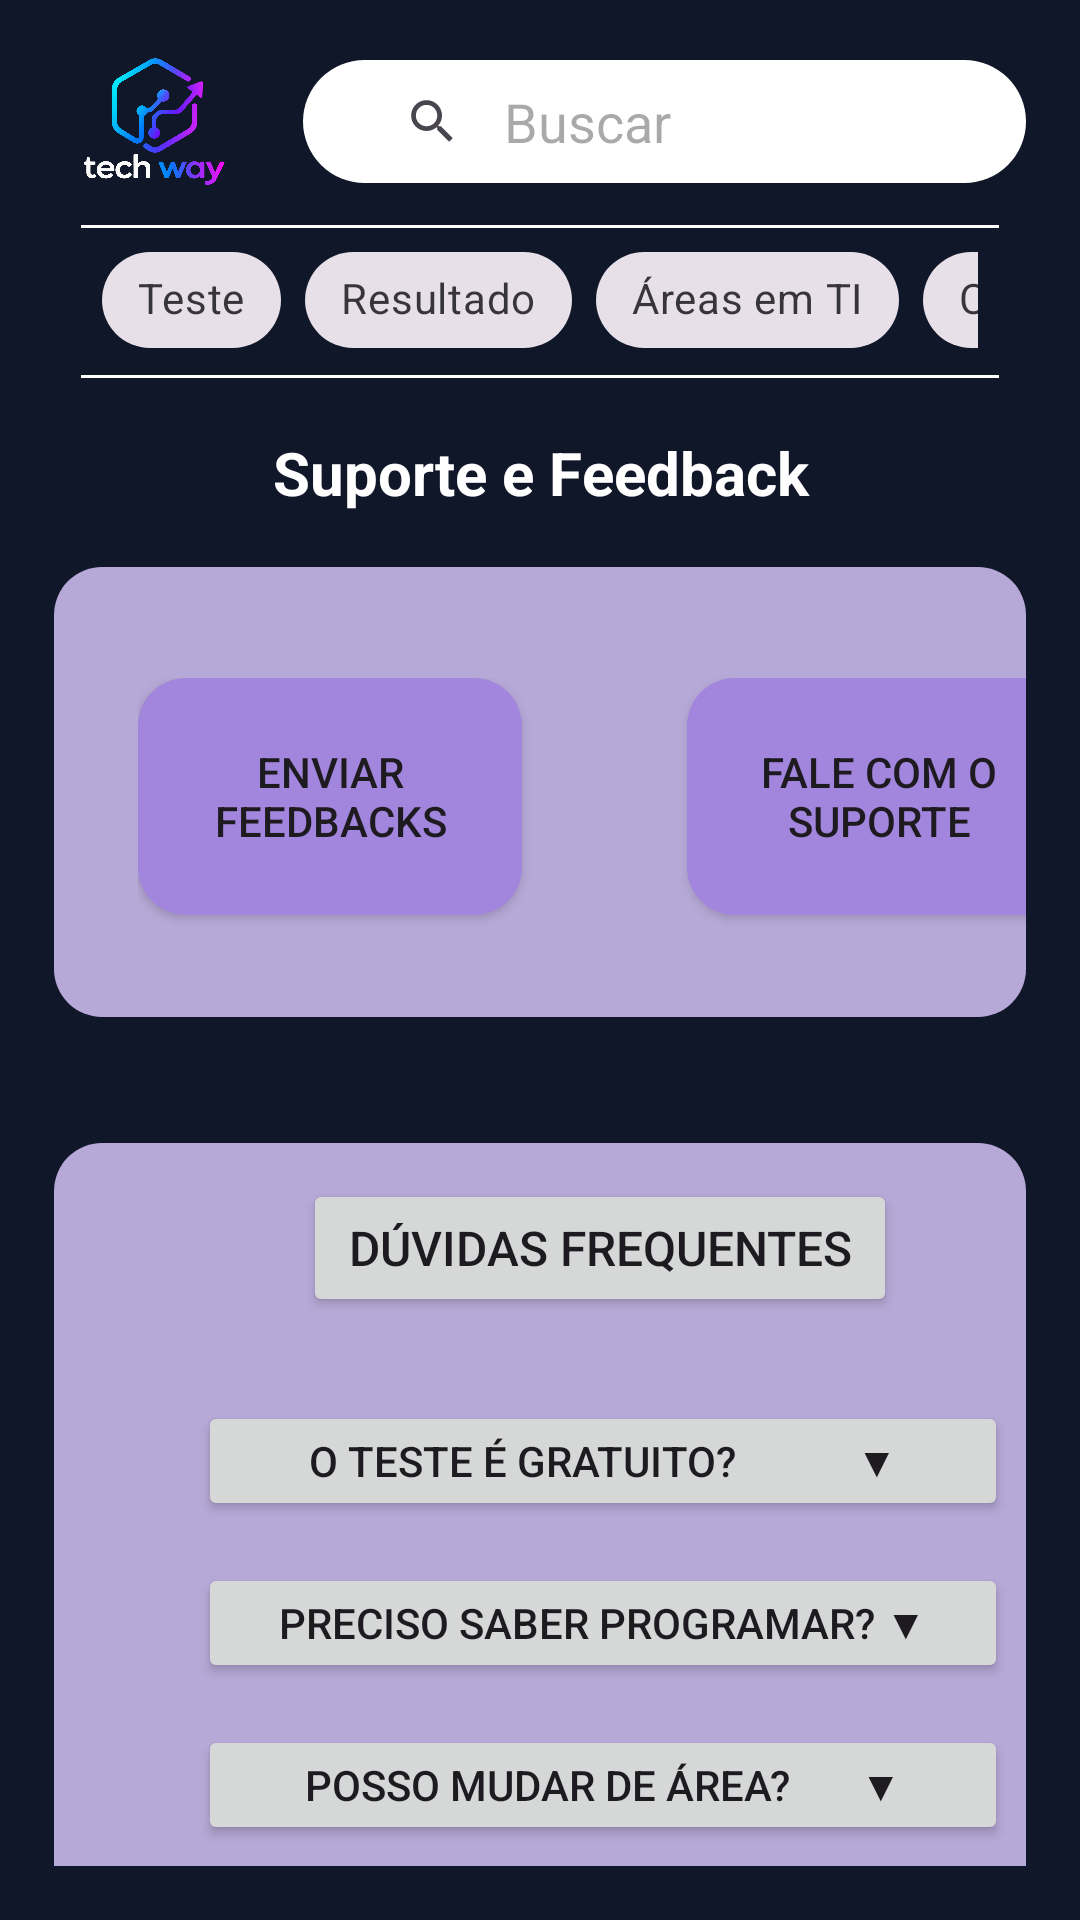

The Android layout XML behind this screen, and the referenced resources:
<!-- AndroidManifest.xml: application theme Theme.TechWayTCC -->
<!-- res/layout/suporte_main.xml -->
<?xml version="1.0" encoding="utf-8"?>
<LinearLayout xmlns:android="http://schemas.android.com/apk/res/android"
    xmlns:app="http://schemas.android.com/apk/res-auto"
    xmlns:tools="http://schemas.android.com/tools"
    android:id="@+id/main"
    android:layout_width="match_parent"
    android:layout_height="match_parent"
    android:background="#101728"
    android:orientation="vertical"
    tools:context=".carol.MainActivity">


    <LinearLayout
        android:layout_width="match_parent"
        android:layout_height="wrap_content"
        android:orientation="vertical"
        android:padding="18dp">

    
    <LinearLayout
        android:layout_width="match_parent"
        android:layout_height="wrap_content"
        android:gravity="center_vertical"
        android:orientation="horizontal">

        
        <LinearLayout
            android:layout_width="49dp"
            android:layout_height="45dp"
            android:padding="11dp"
            android:orientation="horizontal"
            android:layout_marginStart="9dp"
            android:background="@drawable/logo">
        </LinearLayout>

        
        <LinearLayout
            android:id="@+id/conteiner_Barra"
            android:layout_width="match_parent"
            android:layout_height="41dp"
            android:layout_marginLeft="25dp"
            android:orientation="horizontal">

            <androidx.appcompat.widget.SearchView

                android:id="@+id/barra_pesquisa"
                android:layout_width="match_parent"
                android:layout_height="wrap_content"
                android:background="@drawable/barra_arredondada"
                android:gravity="center"
                android:padding="11dp"
                app:iconifiedByDefault="false"
                app:queryBackground="@null"
                app:queryHint="Buscar" />
        </LinearLayout>

    </LinearLayout>

    
    <View
        android:layout_width="match_parent"
        android:layout_height="1dp"
        android:layout_marginTop="12dp"
        android:layout_marginStart="9dp"
        android:layout_marginEnd="9dp"
        android:background="#FFFFFF" />

    <LinearLayout
        android:layout_width="match_parent"
        android:layout_height="wrap_content"
        android:gravity="center_vertical"
        android:orientation="horizontal">


        <HorizontalScrollView
            android:layout_width="match_parent"
            android:layout_height="wrap_content"
            android:scrollbars="none"
            android:paddingStart="16dp"
            android:paddingEnd="16dp">

            <com.google.android.material.chip.ChipGroup
                android:layout_width="wrap_content"
                android:layout_height="wrap_content"
                android:orientation="horizontal">

                
                <com.google.android.material.chip.Chip
                    style="@style/Widget.MaterialComponents.Chip.Choice"
                    android:layout_width="wrap_content"
                    android:layout_height="wrap_content"
                    android:text="Teste"/>

                
                <com.google.android.material.chip.Chip
                    style="@style/Widget.MaterialComponents.Chip.Choice"
                    android:layout_width="wrap_content"
                    android:layout_height="wrap_content"
                    android:text="Resultado" />

                
                <com.google.android.material.chip.Chip
                    style="@style/Widget.MaterialComponents.Chip.Choice"
                    android:layout_width="wrap_content"
                    android:layout_height="wrap_content"
                    android:text="Áreas em TI" />

                
                <com.google.android.material.chip.Chip
                    style="@style/Widget.MaterialComponents.Chip.Choice"
                    android:layout_width="wrap_content"
                    android:layout_height="wrap_content"
                    android:text="Cursos" />

            </com.google.android.material.chip.ChipGroup>
        </HorizontalScrollView>

    </LinearLayout>

    <View
        android:layout_width="match_parent"
        android:layout_height="1dp"
        android:layout_marginTop="1dp"
        android:layout_marginStart="9dp"
        android:layout_marginEnd="9dp"
        android:background="#FFFFFF" />

    <TextView
        android:layout_width="match_parent"
        android:layout_height="wrap_content"
        android:text="Suporte e Feedback"
        android:textColor="@color/white"
        android:textAlignment="center"
        android:layout_margin="10dp"
        android:textStyle="bold"
        android:textSize="20sp"
        android:padding="8dp"/>

    <LinearLayout
        android:layout_width="match_parent"
        android:layout_height="150dp"
        android:paddingTop="37dp"
        android:paddingStart="28dp"
        android:background="@drawable/barra_arredondada2">

        <Button
            android:layout_width="128dp"
            android:layout_height="79dp"
            android:text="Enviar feedbacks"
            android:background="@drawable/bara_aredada3"/>

        <Button
            android:layout_width="128dp"
            android:layout_height="79dp"
            android:layout_marginStart="55dp"
            android:text="Fale com o suporte"
            android:background="@drawable/bara_aredada3"/>
    </LinearLayout>

    <LinearLayout
        android:layout_width="match_parent"
        android:layout_height="270dp"
        android:layout_marginTop="42dp"
        android:paddingStart="28dp"
        android:orientation="vertical"
        android:background="@drawable/barra_arredondada2">

        <Button
            android:id="@+id/duvidas"
            android:layout_width="198dp"
            android:layout_height="46dp"
            android:text="Dúvidas frequentes"
            android:textAlignment="center"
            android:textSize="16dp"
            android:layout_marginTop="12dp"
            android:layout_marginStart="55dp"
            android:layout_marginEnd="55dp"/>

        <Button
            android:layout_width="270dp"
            android:layout_height="40dp"
            android:layout_marginTop="28dp"
            android:layout_marginStart="20dp"
            android:text="O teste é gratuito?            ▼"
            android:textSize="14dp"
            />

        <Button
            android:layout_width="270dp"
            android:layout_height="40dp"
            android:layout_marginTop="14dp"
            android:layout_marginStart="20dp"
            android:text="Preciso saber programar? ▼"
            android:textAlignment="center"
            android:textSize="14dp"
            />

        <Button
            android:layout_width="270dp"
            android:layout_height="40dp"
            android:layout_marginTop="14dp"
            android:layout_marginStart="20dp"
            android:text="Posso mudar de área?       ▼"
            android:textAlignment="center"
            android:textSize="14dp"
            />

    </LinearLayout>

    </LinearLayout>

    <include
        layout="@layout/menu"/>

</LinearLayout>
<!-- res/layout/menu.xml (included above) -->
<?xml version="1.0" encoding="utf-8"?>
<LinearLayout
    xmlns:android="http://schemas.android.com/apk/res/android"
    android:layout_width="match_parent"
    android:layout_height="70dp"
    android:orientation="horizontal"
    android:gravity="center"
    android:background="#DCE7FC"
    >

    <ImageButton
        android:id="@+id/navHome"
        android:layout_width="0dp"
        android:layout_height="match_parent"
        android:layout_weight="1"
        android:src="@drawable/ic_home"
        android:background="?attr/selectableItemBackgroundBorderless"
        android:padding="22dp"
        android:scaleType="fitCenter"
        android:tint="#5B2A86"
        android:contentDescription="Início"/>

    <ImageButton
        android:id="@+id/navSupport"
        android:layout_width="0dp"
        android:layout_height="match_parent"
        android:layout_weight="1"
        android:src="@drawable/ic_support"
        android:background="?attr/selectableItemBackgroundBorderless"
        android:padding="22dp"
        android:scaleType="fitCenter"
        android:tint="#5B2A86"
        android:contentDescription="Suporte"/>

    <ImageButton
        android:id="@+id/navProfile"
        android:layout_width="0dp"
        android:layout_height="match_parent"
        android:layout_weight="1"
        android:src="@drawable/foto_perfil"
        android:background="?attr/selectableItemBackgroundBorderless"
        android:padding="22dp"
        android:scaleType="fitCenter"
        android:tint="#5B2A86"
        android:contentDescription="Perfil"/>

</LinearLayout>
<!-- resources referenced by this layout -->
<resources>
  <color name="white">#FFFFFFFF</color>
  <!-- drawable bara_aredada3 (drawable) -->
  <?xml version="1.0" encoding="utf-8"?>
  <shape xmlns:android="http://schemas.android.com/apk/res/android"
      android:shape="rectangle">
  
      <solid android:color="#A285DC"/>
      <corners android:radius="16dp"/>
  
  
  </shape>
  <!-- drawable barra_arredondada (drawable) -->
  <?xml version="1.0" encoding="utf-8"?>
  <shape xmlns:android="http://schemas.android.com/apk/res/android"
      android:shape="rectangle">
  
      <solid android:color="@color/white"/>
      <corners android:radius="22dp"/>
  
  
  </shape>
  <!-- drawable barra_arredondada2 (drawable) -->
  <?xml version="1.0" encoding="utf-8"?>
  <shape xmlns:android="http://schemas.android.com/apk/res/android"
      android:shape="rectangle">
  
      <solid android:color="#B7A9D7"/>
      <corners android:radius="16dp"/>
  
  
  </shape>
  <!-- drawable foto_perfil: png bitmap (drawable, 258322 bytes) -->
  <!-- drawable ic_support (drawable) -->
  <vector xmlns:android="http://schemas.android.com/apk/res/android" android:height="24dp" android:tint="#000000" android:viewportHeight="24" android:viewportWidth="24" android:width="24dp">
        
      <path android:fillColor="@android:color/white" android:pathData="M21,12.22C21,6.73 16.74,3 12,3c-4.69,0 -9,3.65 -9,9.28C2.4,12.62 2,13.26 2,14v2c0,1.1 0.9,2 2,2h1v-6.1c0,-3.87 3.13,-7 7,-7s7,3.13 7,7V19h-8v2h8c1.1,0 2,-0.9 2,-2v-1.22c0.59,-0.31 1,-0.92 1,-1.64v-2.3C22,13.14 21.59,12.53 21,12.22z"/>
        
      <path android:fillColor="@android:color/white" android:pathData="M9,13m-1,0a1,1 0,1 1,2 0a1,1 0,1 1,-2 0"/>
        
      <path android:fillColor="@android:color/white" android:pathData="M15,13m-1,0a1,1 0,1 1,2 0a1,1 0,1 1,-2 0"/>
        
      <path android:fillColor="@android:color/white" android:pathData="M18,11.03C17.52,8.18 15.04,6 12.05,6c-3.03,0 -6.29,2.51 -6.03,6.45c2.47,-1.01 4.33,-3.21 4.86,-5.89C12.19,9.19 14.88,11 18,11.03z"/>
      
  </vector>
  <!-- drawable logo: png bitmap (drawable, 471142 bytes) -->
  <style name="Theme.TechWayTCC" parent="Base.Theme.TechWayTCC" />
  <style name="Base.Theme.TechWayTCC" parent="Theme.Material3.DayNight.NoActionBar">
          
          
      </style>
</resources>
